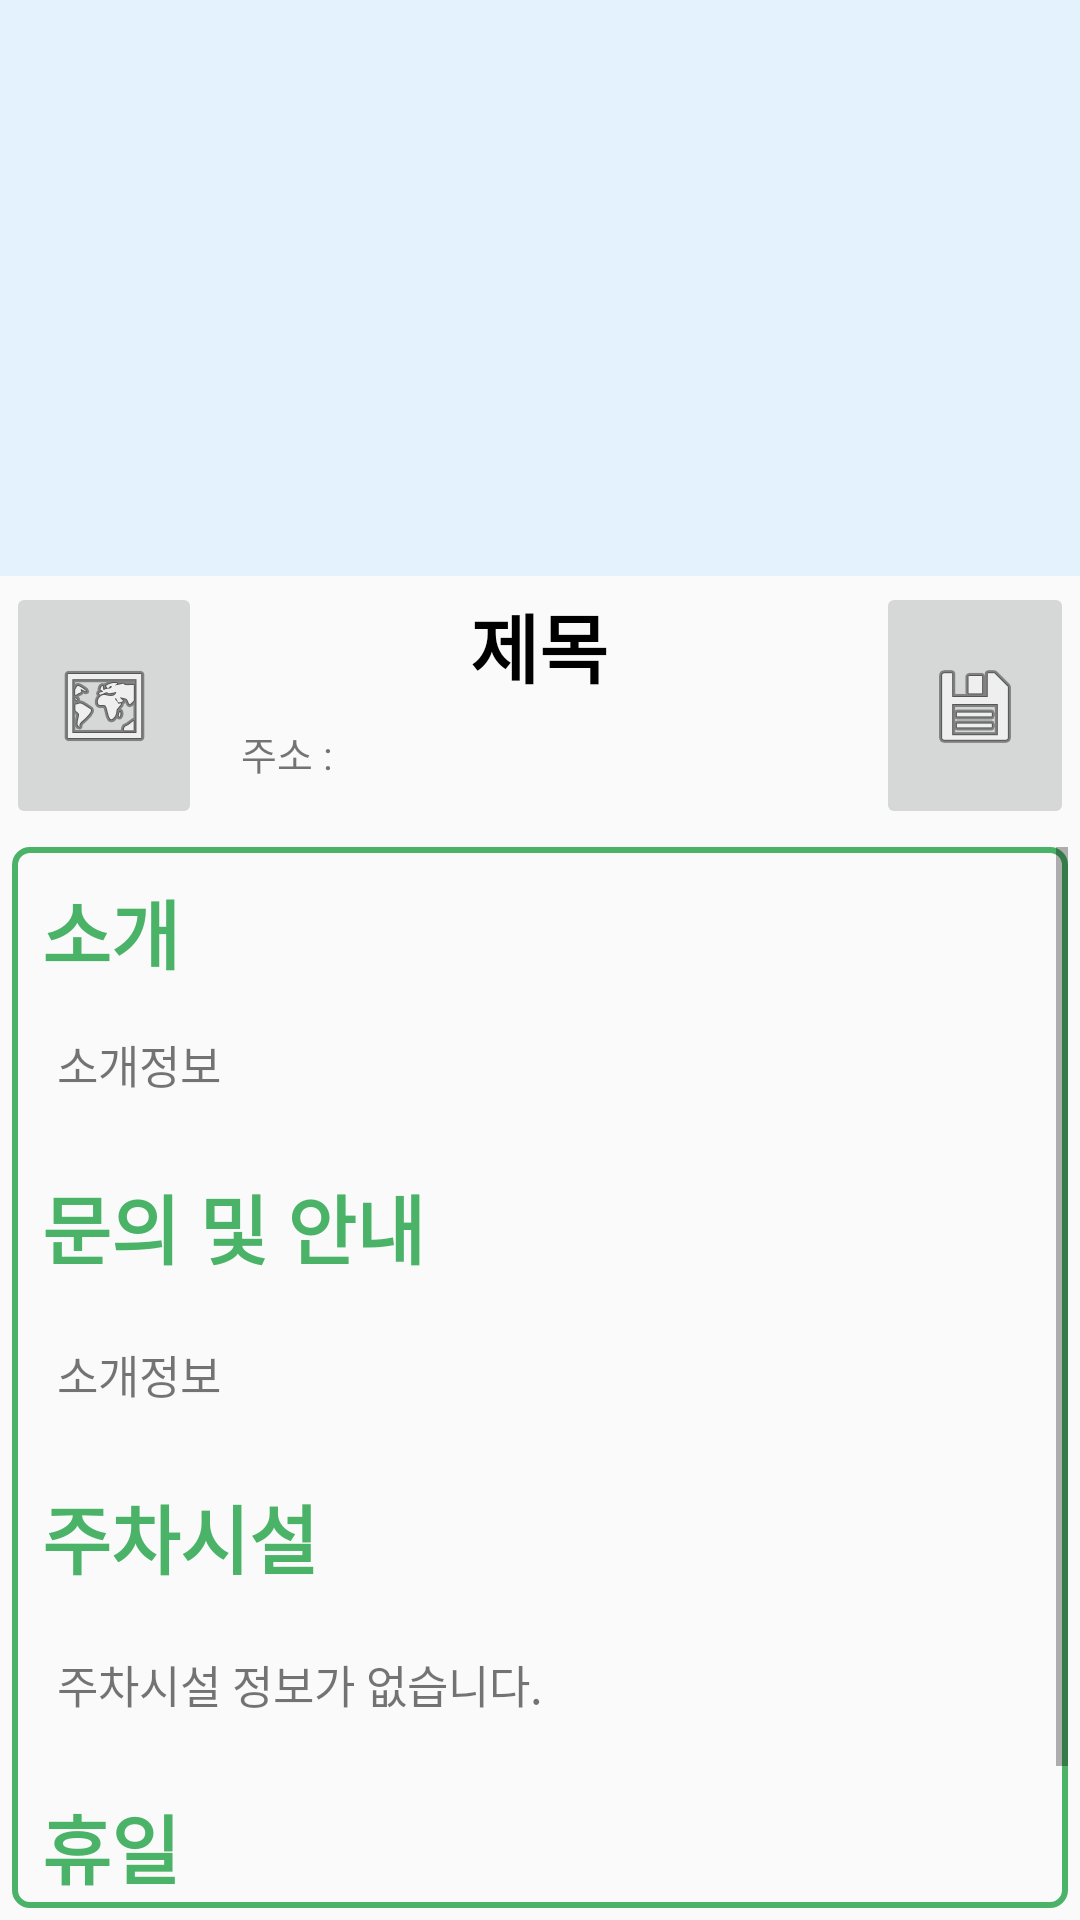

Here is an Android app screen rendered from its layout file. Give the layout XML and the strings, colors and styles it references.
<!-- AndroidManifest.xml: application theme AppTheme -->
<!-- res/layout/listview_detail.xml -->
<?xml version="1.0" encoding="utf-8"?>
<LinearLayout xmlns:android="http://schemas.android.com/apk/res/android"
    xmlns:app="http://schemas.android.com/apk/res-auto"
    android:orientation="vertical" android:layout_width="match_parent"
    android:layout_height="match_parent">

    <FrameLayout
        android:layout_width="match_parent"
        android:layout_height="0dp"
        android:layout_weight="0.3">
        <ImageView
            android:id="@+id/detail_img"
            android:layout_width="match_parent"
            android:layout_height="match_parent"
            app:srcCompat="@color/blue50"
            android:scaleType="fitXY"
            android:layout_weight="0.3"/>
        <ImageButton
            android:id="@+id/listview_detail_back"
            android:layout_width="60dp"
            android:layout_height="60dp"
            android:background="#00000000"
            app:srcCompat="@drawable/ic_arrow_back_black_24dp"/>
    </FrameLayout>

    <LinearLayout
        android:layout_width="match_parent"
        android:layout_height="0dp"
        android:orientation="vertical"
        android:layout_weight="0.7">

        <LinearLayout
            android:layout_width="match_parent"
            android:layout_height="0dp"
            android:orientation="horizontal"
            android:layout_weight="0.07"
            android:layout_margin="2dp">

            <ImageButton
                android:id="@+id/imageButton"
                android:layout_width="0dp"
                android:layout_height="match_parent"
                android:layout_weight="0.15"
                app:srcCompat="@android:drawable/ic_menu_mapmode" />

            <LinearLayout
                android:layout_width="0dp"
                android:layout_height="match_parent"
                android:layout_weight="0.5"
                android:orientation="vertical"
                android:layout_margin="3dp">

                <TextView
                    android:id="@+id/detail_title"
                    android:layout_width="wrap_content"
                    android:layout_height="0dp"
                    android:layout_weight="0.7"
                    android:text="제목"
                    android:textColor="#000000"
                    android:textSize="25sp"
                    android:textStyle="bold"
                    android:layout_gravity="center"/>
                <TextView
                    android:id="@+id/detail_addr"
                    android:layout_width="wrap_content"
                    android:layout_height="0dp"
                    android:layout_weight="0.5"
                    android:text="주소 : "
                    android:textSize="13sp"
                    android:layout_marginLeft="10dp"/>

            </LinearLayout>

            <ImageButton
                android:id="@+id/imageButton3"
                android:layout_width="0dp"
                android:layout_height="match_parent"
                android:layout_weight="0.15"
                app:srcCompat="@android:drawable/ic_menu_save" />
        </LinearLayout>

        <LinearLayout
            android:layout_width="match_parent"
            android:layout_height="0dp"
            android:layout_weight="0.3"
            android:orientation="vertical"
            android:layout_margin="4dp"
            android:background="@drawable/detail_shpae">

            <ScrollView
                android:layout_width="match_parent"
                android:layout_height="match_parent">

                <LinearLayout
                    android:layout_width="match_parent"
                    android:layout_height="wrap_content"
                    android:orientation="vertical">
                    <TextView
                        android:layout_width="match_parent"
                        android:layout_height="wrap_content"
                        android:text="소개"
                        android:layout_marginTop="10dp"
                        android:layout_marginLeft="10dp"
                        android:textStyle="bold"
                        android:textSize="25sp"
                        android:textColor="@color/thema"/>

                    <TextView
                        android:id="@+id/detail_intro"
                        android:layout_width="match_parent"
                        android:layout_height="wrap_content"
                        android:padding="15dp"
                        android:text="소개정보"
                        android:textSize="15sp" />

                    <TextView
                        android:layout_width="match_parent"
                        android:layout_height="wrap_content"
                        android:padding="5dp"
                        android:text="문의 및 안내"
                        android:layout_marginTop="5dp"
                        android:layout_marginLeft="5dp"
                        android:textStyle="bold"
                        android:textColor="@color/thema"
                        android:textSize="25sp" />

                    <TextView
                        android:id="@+id/TextView_Infocenter"
                        android:layout_width="match_parent"
                        android:layout_height="wrap_content"
                        android:padding="15dp"
                        android:text="소개정보"
                        android:textSize="15sp" />

                    <TextView
                        android:layout_width="match_parent"
                        android:layout_height="wrap_content"
                        android:padding="5dp"
                        android:text="주차시설"
                        android:textColor="@color/thema"
                        android:layout_marginTop="5dp"
                        android:layout_marginLeft="5dp"
                        android:textStyle="bold"
                        android:textSize="25sp" />

                    <TextView
                        android:id="@+id/TextView_parking"
                        android:layout_width="match_parent"
                        android:layout_height="wrap_content"
                        android:padding="15dp"
                        android:text="주차시설 정보가 없습니다."
                        android:textSize="15sp" />

                    <TextView
                        android:layout_width="match_parent"
                        android:layout_height="wrap_content"
                        android:padding="5dp"
                        android:text="휴일"
                        android:textColor="@color/thema"
                        android:layout_marginTop="5dp"
                        android:layout_marginLeft="5dp"
                        android:textStyle="bold"
                        android:textSize="25sp" />

                    <TextView
                        android:id="@+id/TextView_Restdate"
                        android:layout_width="match_parent"
                        android:layout_height="wrap_content"
                        android:padding="15dp"
                        android:text="휴일 정보가 없습니다."
                        android:textSize="15sp" />

                </LinearLayout>
            </ScrollView>

        </LinearLayout>
    </LinearLayout>
</LinearLayout>
<!-- resources referenced by this layout -->
<resources>
  <color name="blue50">#e3f2fd</color>
  <color name="thema">#4AB368</color>
  <!-- drawable detail_shpae (drawable) -->
  <?xml version="1.0" encoding="utf-8"?>
  <shape xmlns:android="http://schemas.android.com/apk/res/android">
      <corners android:radius="5dp"/>
      <stroke
          android:width="2dp"
          android:color="@color/thema" />
  </shape>
  <style name="AppTheme" parent="Theme.AppCompat.Light.NoActionBar">
          
          <item name="colorPrimary">@color/blue500</item>
          <item name="colorPrimaryDark">@color/blue700</item>
          <item name="colorAccent">@color/greenA700</item>
      </style>
  <color name="blue500">#4AB368</color>
  <color name="blue700">#38A06D</color>
  <color name="greenA700">#00C853</color>
</resources>
